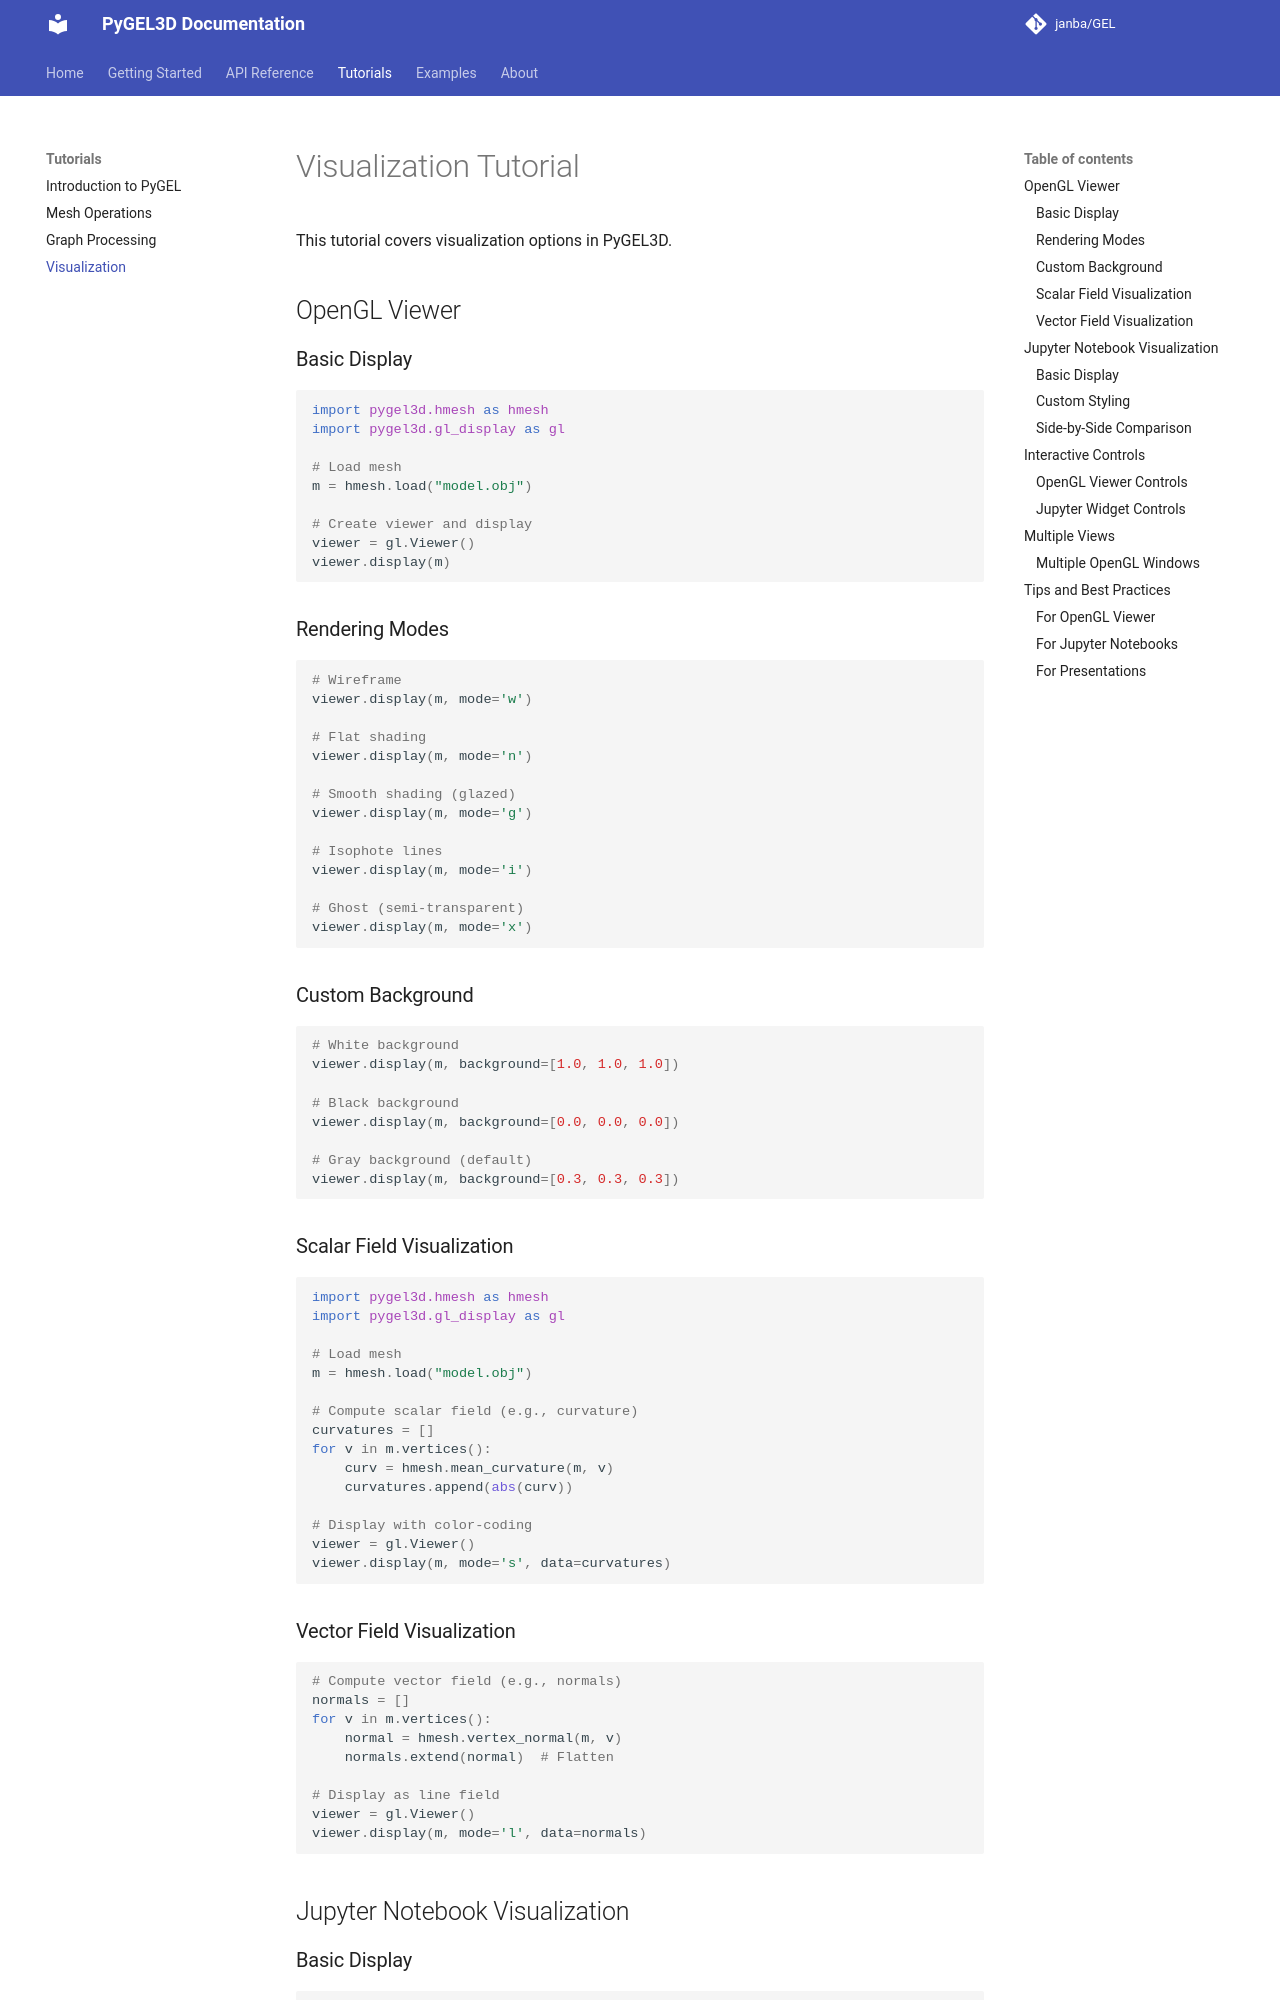

repository: janba/GEL · page: tutorials/visualization/index.html · generator: mkdocs

# Visualization Tutorial

This tutorial covers visualization options in PyGEL3D.

## OpenGL Viewer

### Basic Display

```python
import pygel3d.hmesh as hmesh
import pygel3d.gl_display as gl

# Load mesh
m = hmesh.load("model.obj")

# Create viewer and display
viewer = gl.Viewer()
viewer.display(m)
```

### Rendering Modes

```python
# Wireframe
viewer.display(m, mode='w')

# Flat shading
viewer.display(m, mode='n')

# Smooth shading (glazed)
viewer.display(m, mode='g')

# Isophote lines
viewer.display(m, mode='i')

# Ghost (semi-transparent)
viewer.display(m, mode='x')
```

### Custom Background

```python
# White background
viewer.display(m, background=[1.0, 1.0, 1.0])

# Black background
viewer.display(m, background=[0.0, 0.0, 0.0])

# Gray background (default)
viewer.display(m, background=[0.3, 0.3, 0.3])
```

### Scalar Field Visualization

```python
import pygel3d.hmesh as hmesh
import pygel3d.gl_display as gl

# Load mesh
m = hmesh.load("model.obj")

# Compute scalar field (e.g., curvature)
curvatures = []
for v in m.vertices():
    curv = hmesh.mean_curvature(m, v)
    curvatures.append(abs(curv))

# Display with color-coding
viewer = gl.Viewer()
viewer.display(m, mode='s', data=curvatures)
```

### Vector Field Visualization

```python
# Compute vector field (e.g., normals)
normals = []
for v in m.vertices():
    normal = hmesh.vertex_normal(m, v)
    normals.extend(normal)  # Flatten

# Display as line field
viewer = gl.Viewer()
viewer.display(m, mode='l', data=normals)
```

## Jupyter Notebook Visualization

### Basic Display

```python
import pygel3d.hmesh as hmesh
import pygel3d.jupyter_display as jd

# Load and display
m = hmesh.load("model.obj")
jd.display(m)
```
